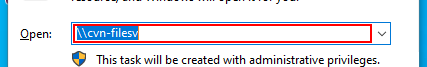
Workflow: Set proxy

Step 1: type "inetcpl.cpl[k(enter)]" into 'DirectUIHWND' in window 'Run' (explorer.exe)

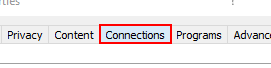
Step 2: click on the page tab 'Connections' in window 'Internet Properties' (rundll32.exe)

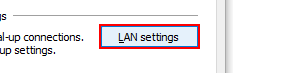
Step 3: click in window 'Internet Properties' (rundll32.exe)

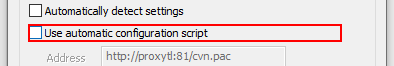
Step 4: check in window 'Local Area Network (LAN) Settings' (rundll32.exe)

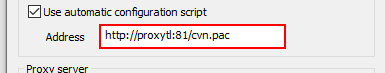
Step 5: type "http://proxytl:81/cvn.pac" in window 'Local Area Network (LAN) Settings' (rundll32.exe)

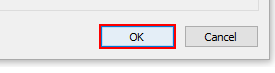
Step 6: click in window 'Local Area Network (LAN) Settings' (rundll32.exe)

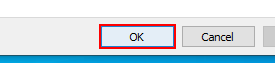
Step 7: click in window 'Internet Properties' (rundll32.exe)
